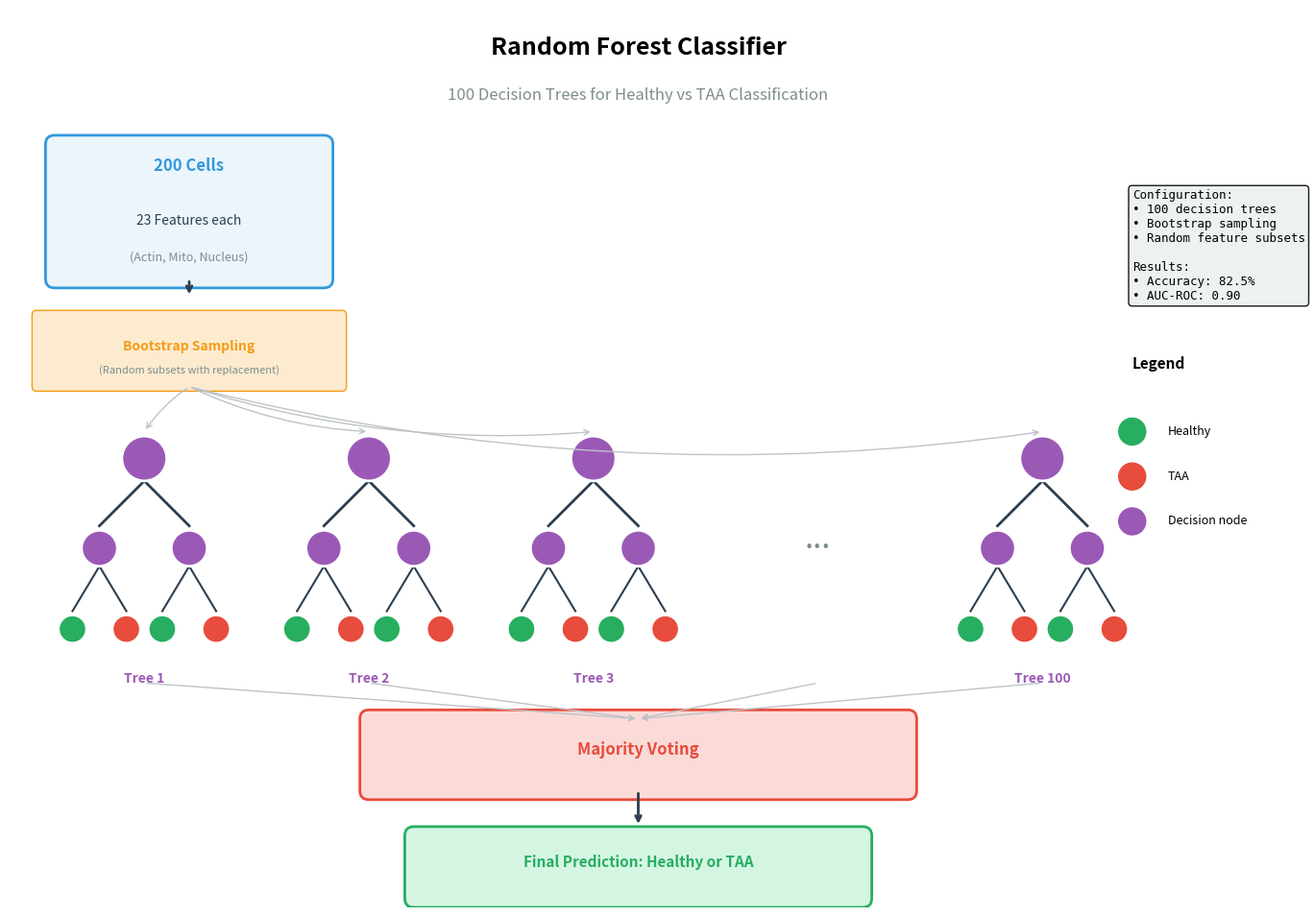

Here is the Python script that generated this plot:
#!/usr/bin/env python3
"""
Create a Random Forest architecture diagram customized for our project.
"""

import matplotlib.pyplot as plt
import matplotlib.patches as mpatches
import numpy as np
from pathlib import Path

OUTPUT_DIR = Path('classification_results')

def draw_random_forest():
    fig, ax = plt.subplots(figsize=(14, 10))
    
    # Colors
    tree_color = '#9B59B6'
    input_color = '#3498DB'
    output_color = '#F1C40F'
    healthy_color = '#27AE60'
    taa_color = '#E74C3C'
    
    # Title
    ax.text(7, 9.5, 'Random Forest Classifier', ha='center', fontsize=18, fontweight='bold')
    ax.text(7, 9.0, '100 Decision Trees for Healthy vs TAA Classification', ha='center', fontsize=12, color='#7F8C8D')
    
    # --- INPUT DATA BOX ---
    input_box = mpatches.FancyBboxPatch((0.5, 7), 3, 1.5, boxstyle="round,pad=0.1",
                                         facecolor='#EBF5FB', edgecolor=input_color, lw=2)
    ax.add_patch(input_box)
    ax.text(2, 8.2, '200 Cells', ha='center', fontsize=12, fontweight='bold', color=input_color)
    ax.text(2, 7.6, '23 Features each', ha='center', fontsize=10, color='#2C3E50')
    ax.text(2, 7.2, '(Actin, Mito, Nucleus)', ha='center', fontsize=9, style='italic', color='#7F8C8D')
    
    # --- BOOTSTRAP SAMPLING ---
    ax.annotate('', xy=(2, 6.8), xytext=(2, 7),
                arrowprops=dict(arrowstyle='->', color='#2C3E50', lw=2))
    
    # Bootstrap samples box
    boot_box = mpatches.FancyBboxPatch((0.3, 5.8), 3.4, 0.8, boxstyle="round,pad=0.05",
                                        facecolor='#FDEBD0', edgecolor='#F39C12', lw=1)
    ax.add_patch(boot_box)
    ax.text(2, 6.2, 'Bootstrap Sampling', ha='center', fontsize=10, fontweight='bold', color='#F39C12')
    ax.text(2, 5.95, '(Random subsets with replacement)', ha='center', fontsize=8, color='#7F8C8D')
    
    # --- DECISION TREES ---
    tree_positions = [1, 3.5, 6, 8.5, 11]
    tree_labels = ['Tree 1', 'Tree 2', 'Tree 3', '...', 'Tree 100']
    
    for i, (x, label) in enumerate(zip(tree_positions, tree_labels)):
        if label == '...':
            ax.text(x + 0.5, 4, '...', ha='center', fontsize=24, color='#7F8C8D')
            continue
            
        # Draw tree structure
        # Root node
        root = plt.Circle((x + 0.5, 5), 0.25, color=tree_color, ec='white', lw=2, zorder=3)
        ax.add_patch(root)
        
        # Branches
        ax.plot([x + 0.5, x], [4.75, 4.25], color='#2C3E50', lw=2)
        ax.plot([x + 0.5, x + 1], [4.75, 4.25], color='#2C3E50', lw=2)
        
        # Level 2 nodes
        node_l = plt.Circle((x, 4), 0.2, color=tree_color, ec='white', lw=2, zorder=3)
        node_r = plt.Circle((x + 1, 4), 0.2, color=tree_color, ec='white', lw=2, zorder=3)
        ax.add_patch(node_l)
        ax.add_patch(node_r)
        
        # More branches
        ax.plot([x, x - 0.3], [3.8, 3.3], color='#2C3E50', lw=1.5)
        ax.plot([x, x + 0.3], [3.8, 3.3], color='#2C3E50', lw=1.5)
        ax.plot([x + 1, x + 0.7], [3.8, 3.3], color='#2C3E50', lw=1.5)
        ax.plot([x + 1, x + 1.3], [3.8, 3.3], color='#2C3E50', lw=1.5)
        
        # Leaf nodes (predictions)
        leaves = [(x - 0.3, healthy_color), (x + 0.3, taa_color), 
                  (x + 0.7, healthy_color), (x + 1.3, taa_color)]
        for lx, lcolor in leaves:
            leaf = plt.Circle((lx, 3.1), 0.15, color=lcolor, ec='white', lw=1, zorder=3)
            ax.add_patch(leaf)
        
        # Tree label
        ax.text(x + 0.5, 2.5, label, ha='center', fontsize=10, fontweight='bold', color=tree_color)
        
        # Arrow from bootstrap to tree
        if label != '...':
            ax.annotate('', xy=(x + 0.5, 5.3), xytext=(2, 5.8),
                       arrowprops=dict(arrowstyle='->', color='#BDC3C7', lw=1, 
                                      connectionstyle="arc3,rad=0.1"))
    
    # --- VOTING BOX ---
    vote_box = mpatches.FancyBboxPatch((4, 1.3), 6, 0.8, boxstyle="round,pad=0.1",
                                        facecolor='#FADBD8', edgecolor='#E74C3C', lw=2)
    ax.add_patch(vote_box)
    ax.text(7, 1.7, 'Majority Voting', ha='center', fontsize=12, fontweight='bold', color='#E74C3C')
    
    # Arrows from trees to voting
    for x in [1.5, 4, 9, 11.5]:
        ax.annotate('', xy=(7, 2.1), xytext=(x, 2.5),
                   arrowprops=dict(arrowstyle='->', color='#BDC3C7', lw=1))
    
    # --- OUTPUT ---
    ax.annotate('', xy=(7, 0.9), xytext=(7, 1.3),
                arrowprops=dict(arrowstyle='->', color='#2C3E50', lw=2))
    
    # Output predictions
    out_box = mpatches.FancyBboxPatch((4.5, 0.1), 5, 0.7, boxstyle="round,pad=0.1",
                                       facecolor='#D5F5E3', edgecolor='#27AE60', lw=2)
    ax.add_patch(out_box)
    ax.text(7, 0.45, 'Final Prediction: Healthy or TAA', ha='center', fontsize=11, 
           fontweight='bold', color='#27AE60')
    
    # --- LEGEND ---
    legend_y = 4.5
    legend_x = 12.5
    
    ax.text(legend_x, legend_y + 1.5, 'Legend', fontsize=11, fontweight='bold')
    
    # Healthy leaf
    h_leaf = plt.Circle((legend_x, legend_y + 0.8), 0.15, color=healthy_color)
    ax.add_patch(h_leaf)
    ax.text(legend_x + 0.4, legend_y + 0.8, 'Healthy', va='center', fontsize=9)
    
    # TAA leaf  
    t_leaf = plt.Circle((legend_x, legend_y + 0.3), 0.15, color=taa_color)
    ax.add_patch(t_leaf)
    ax.text(legend_x + 0.4, legend_y + 0.3, 'TAA', va='center', fontsize=9)
    
    # Decision node
    d_node = plt.Circle((legend_x, legend_y - 0.2), 0.15, color=tree_color)
    ax.add_patch(d_node)
    ax.text(legend_x + 0.4, legend_y - 0.2, 'Decision node', va='center', fontsize=9)
    
    # --- INFO BOX ---
    info_text = "Configuration:\n• 100 decision trees\n• Bootstrap sampling\n• Random feature subsets\n\nResults:\n• Accuracy: 82.5%\n• AUC-ROC: 0.90"
    props = dict(boxstyle='round', facecolor='#ECF0F1', alpha=0.9)
    ax.text(12.5, 8, info_text, fontsize=9, verticalalignment='top',
           bbox=props, fontfamily='monospace')
    
    ax.set_xlim(0, 14)
    ax.set_ylim(0, 10)
    ax.set_aspect('equal')
    ax.axis('off')
    
    plt.tight_layout()
    
    output_path = OUTPUT_DIR / 'rf_architecture.png'
    plt.savefig(output_path, dpi=150, bbox_inches='tight', facecolor='white')
    print(f"Saved: {output_path}")

if __name__ == '__main__':
    OUTPUT_DIR.mkdir(exist_ok=True)
    draw_random_forest()
